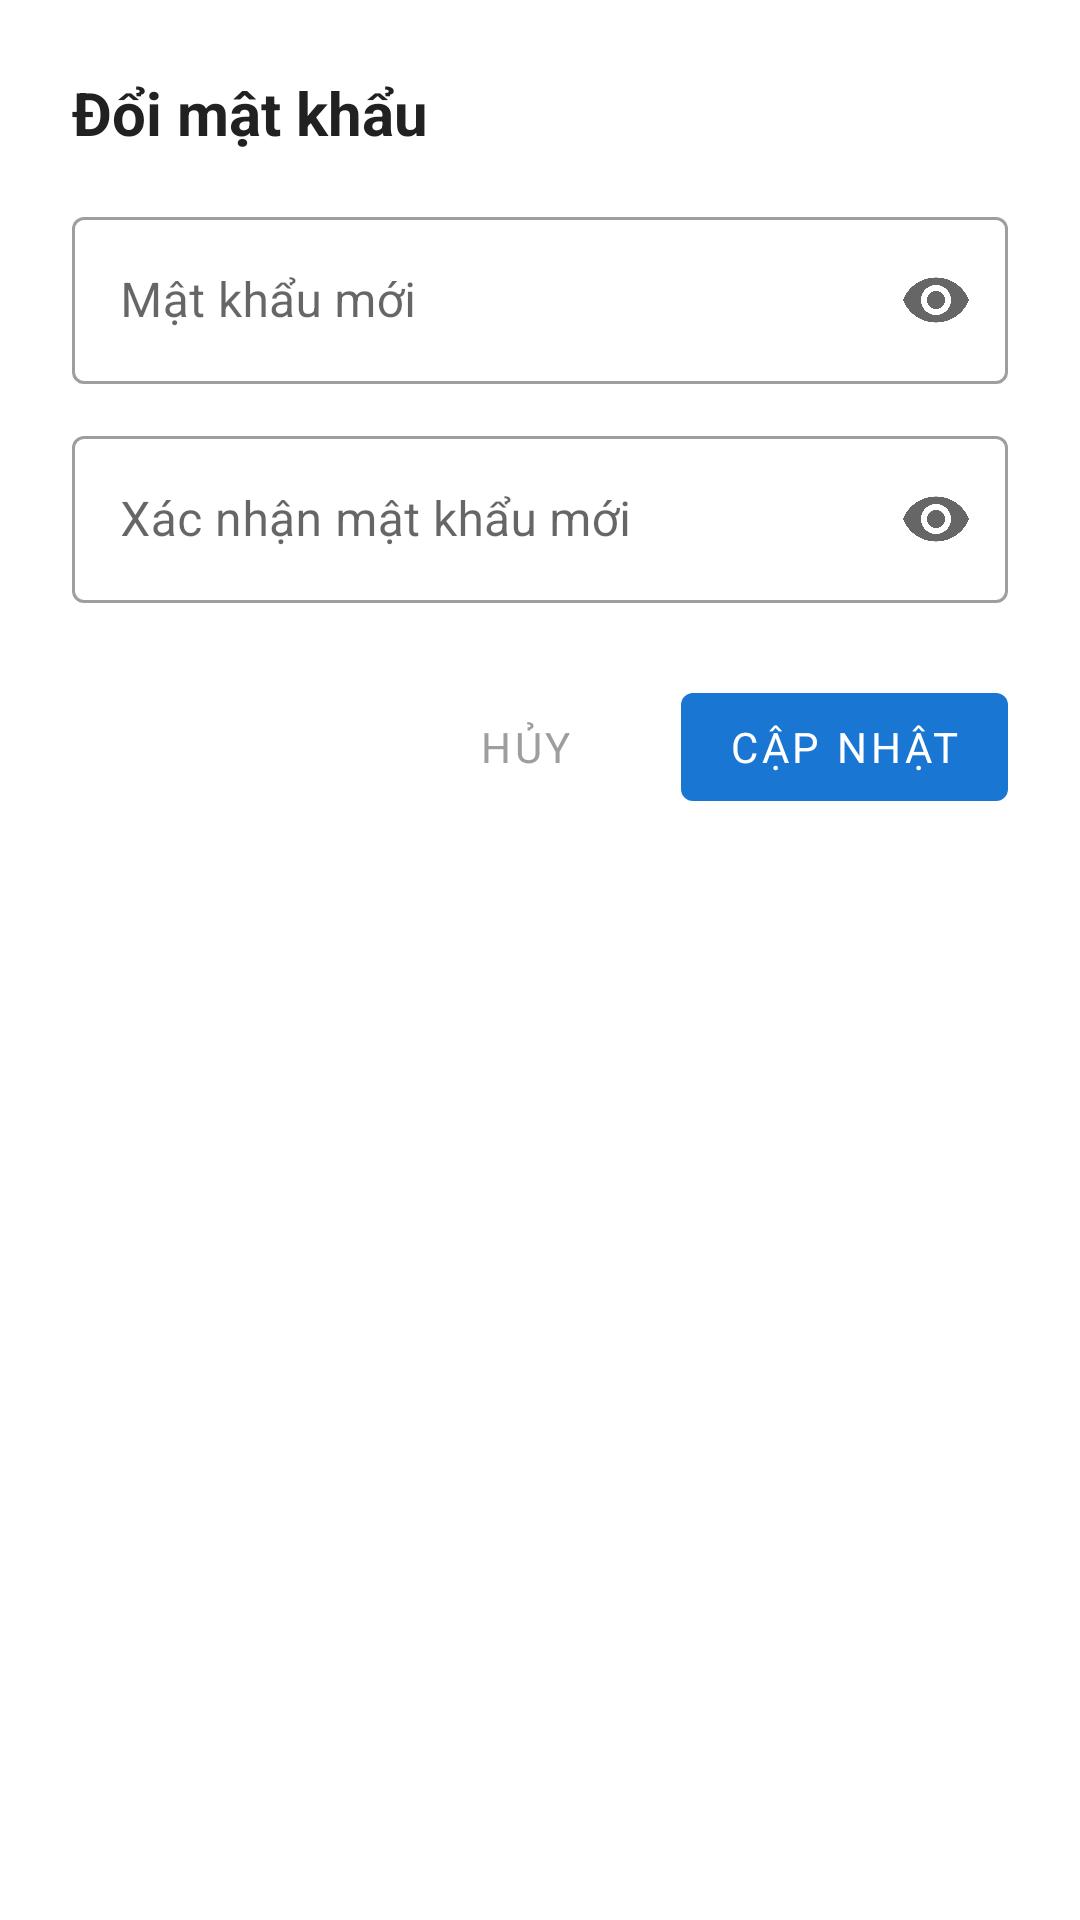

Layout XML and referenced resources for this Android screen:
<!-- AndroidManifest.xml: application theme Theme.CarRentingApp -->
<!-- res/layout/dialog_change_password.xml -->
<?xml version="1.0" encoding="utf-8"?>
<LinearLayout xmlns:android="http://schemas.android.com/apk/res/android"
    xmlns:app="http://schemas.android.com/apk/res-auto"
    android:layout_width="match_parent" android:layout_height="wrap_content"
    android:orientation="vertical" android:padding="24dp">

    <TextView android:layout_width="wrap_content" android:layout_height="wrap_content"
        android:text="Đổi mật khẩu" android:textSize="20sp" android:textStyle="bold"
        android:textColor="@color/text_primary" android:layout_marginBottom="16dp"/>

    <com.google.android.material.textfield.TextInputLayout
        android:id="@+id/til_new_password"
        style="@style/Widget.MaterialComponents.TextInputLayout.OutlinedBox"
        android:layout_width="match_parent" android:layout_height="wrap_content"
        android:hint="Mật khẩu mới" android:layout_marginBottom="12dp"
        app:endIconMode="password_toggle">
        <com.google.android.material.textfield.TextInputEditText
            android:id="@+id/et_new_password"
            android:layout_width="match_parent" android:layout_height="wrap_content"
            android:inputType="textPassword"/>
    </com.google.android.material.textfield.TextInputLayout>

    <com.google.android.material.textfield.TextInputLayout
        android:id="@+id/til_confirm_password"
        style="@style/Widget.MaterialComponents.TextInputLayout.OutlinedBox"
        android:layout_width="match_parent" android:layout_height="wrap_content"
        android:hint="Xác nhận mật khẩu mới" android:layout_marginBottom="24dp"
        app:endIconMode="password_toggle">
        <com.google.android.material.textfield.TextInputEditText
            android:id="@+id/et_confirm_password"
            android:layout_width="match_parent" android:layout_height="wrap_content"
            android:inputType="textPassword"/>
    </com.google.android.material.textfield.TextInputLayout>

    <LinearLayout android:layout_width="match_parent" android:layout_height="wrap_content"
        android:orientation="horizontal" android:gravity="end">
        <com.google.android.material.button.MaterialButton
            android:id="@+id/btn_cancel"
            style="@style/Widget.MaterialComponents.Button.TextButton"
            android:layout_width="wrap_content" android:layout_height="wrap_content"
            android:text="Hủy" android:textColor="@color/gray"/>
        <com.google.android.material.button.MaterialButton
            android:id="@+id/btn_save"
            android:layout_width="wrap_content" android:layout_height="wrap_content"
            android:text="Cập nhật" android:layout_marginStart="8dp"/>
    </LinearLayout>
</LinearLayout>
<!-- resources referenced by this layout -->
<resources>
  <color name="gray">#9E9E9E</color>
  <color name="text_primary">#212121</color>
  <style name="Theme.CarRentingApp" parent="Theme.MaterialComponents.Light.NoActionBar">
          <item name="colorPrimary">@color/primary</item>
          <item name="colorPrimaryDark">@color/primary_dark</item>
          <item name="colorAccent">@color/accent</item>
          <item name="colorError">@color/error</item>
          <item name="android:fontFamily">sans-serif</item>
      </style>
  <color name="primary">#1976D2</color>
  <color name="primary_dark">#1565C0</color>
  <color name="accent">#FF6F00</color>
  <color name="error">#B00020</color>
</resources>
